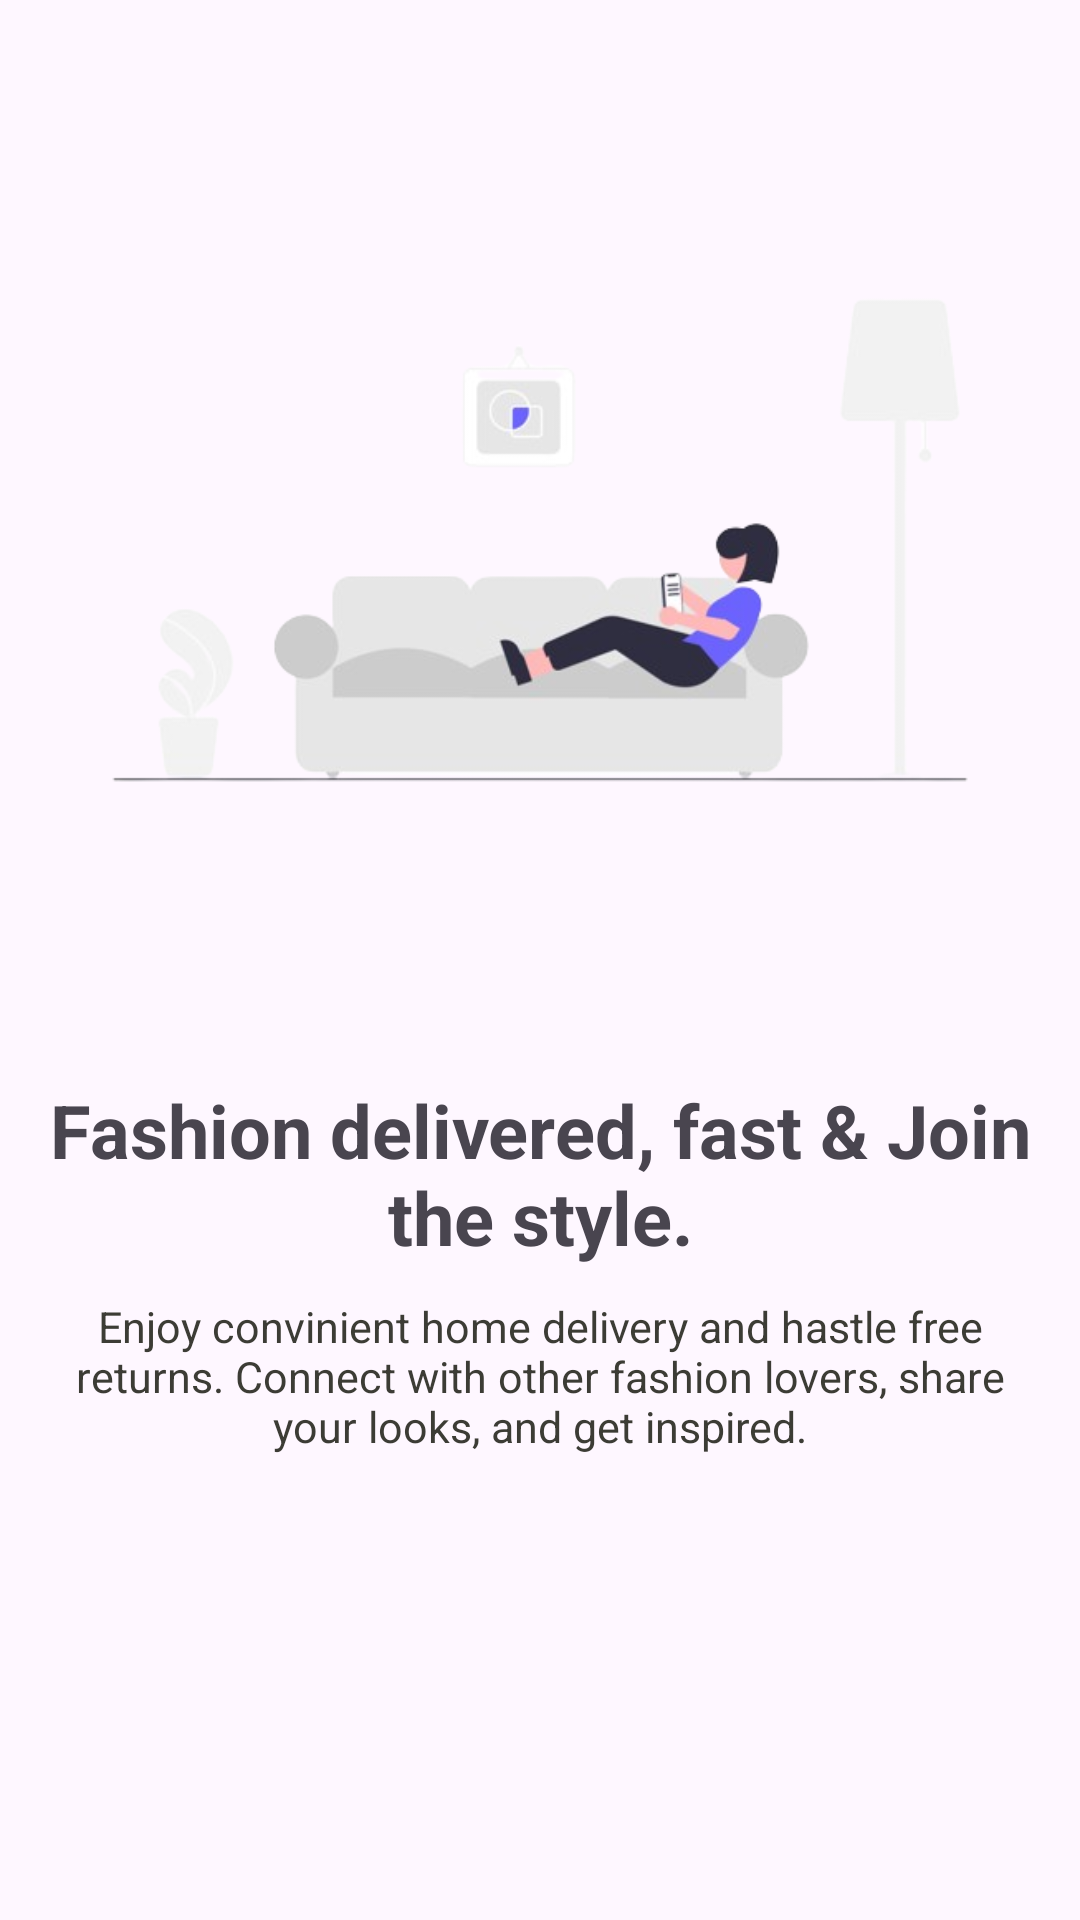

Write the Android layout XML for this screen, with the resource values it uses.
<!-- AndroidManifest.xml: application theme Base.Theme.WeeWear -->
<!-- res/layout/fragment_onboarding2.xml -->
<?xml version="1.0" encoding="utf-8"?>
<FrameLayout xmlns:android="http://schemas.android.com/apk/res/android"
    xmlns:tools="http://schemas.android.com/tools"
    android:layout_width="match_parent"
    android:layout_height="match_parent"
    android:layout_gravity="center"
    tools:context=".OnboardingFragment1">
    <RelativeLayout
        android:layout_width="match_parent"
        android:layout_height="wrap_content">
        <ImageView
            android:layout_width="wrap_content"
            android:layout_height="360dp"
            android:id="@+id/image1"
            android:src="@drawable/undraw_relaxing"/>
        <TextView
            android:layout_width="match_parent"
            android:layout_below="@id/image1"
            android:layout_height="wrap_content"
            android:id="@+id/text1"
            android:textSize="12pt"
            android:textStyle="bold"
            android:textAlignment="center"
            android:text="@string/onboarding_text4"/>

        <TextView
            android:layout_width="match_parent"
            android:layout_height="wrap_content"
            android:padding="10dp"
            android:id="@+id/text3"
            android:textColor="@color/text_black"
            android:textSize="7pt"
            android:textAlignment="center"
            android:layout_below="@id/text1"
            android:text="@string/onboarding_text5"/>
    </RelativeLayout>


</FrameLayout>
<!-- resources referenced by this layout -->
<resources>
  <color name="text_black">#3C3C35</color>
  <!-- drawable undraw_relaxing: png bitmap (drawable, 52626 bytes) -->
  <string name="onboarding_text4">Fashion delivered, fast &amp; Join the style.</string>
  <string name="onboarding_text5">Enjoy convinient home delivery and hastle free returns. Connect with other fashion lovers, share your looks, and get inspired.</string>
  <style name="Base.Theme.WeeWear" parent="Theme.Material3.DayNight.NoActionBar">
          
          
          <item name="background">@color/background</item>
          <item name="actionBarTheme">@color/background</item>
          <item name="android:statusBarColor">@color/white</item>
          <item name="android:windowLightStatusBar" tools:targetApi="m">true</item>
  
  
      </style>
  <color name="background">#fffaf5</color>
  <color name="white">#FFFFFFFF</color>
</resources>
